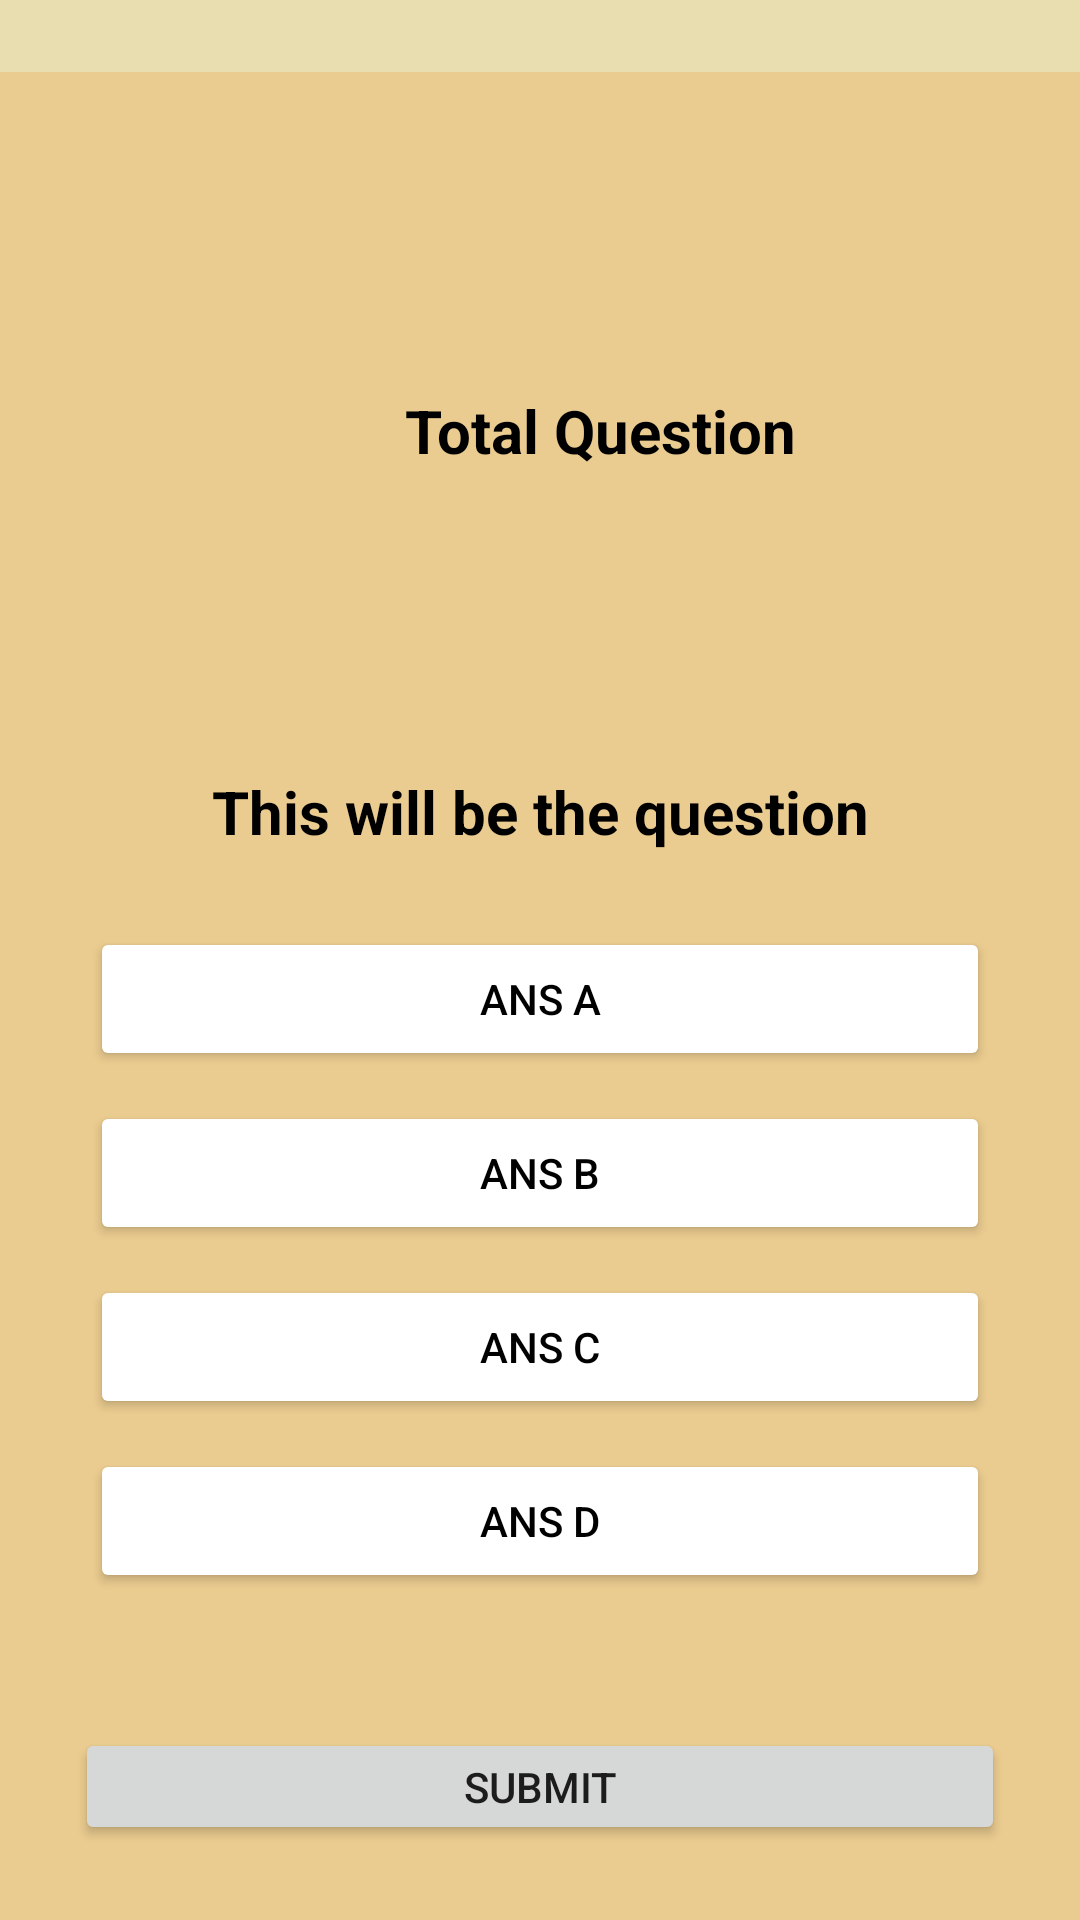

Produce the Android XML layout that renders to this screen, including the resource entries it uses.
<!-- AndroidManifest.xml: application theme Theme.BirthControl -->
<!-- res/layout/activity_quiz.xml -->
<?xml version="1.0" encoding="utf-8"?>
<RelativeLayout xmlns:android="http://schemas.android.com/apk/res/android"
    xmlns:app="http://schemas.android.com/apk/res-auto"
    xmlns:tools="http://schemas.android.com/tools"
    android:layout_width="match_parent"
    android:layout_height="match_parent"
    android:id="@+id/drawer_layout"
    android:background="#EBCC90"
    tools:context=".Quiz">

    <LinearLayout
        android:layout_width="match_parent"
        android:layout_height="match_parent"
        android:orientation="vertical">

        <include layout="@layout/main_toolbar" />

    </LinearLayout>

    <LinearLayout
        android:layout_width="match_parent"
        android:layout_height="wrap_content"
        android:layout_marginTop="85dp"
        android:padding="25dp"
        android:orientation="vertical">

        <TextView
            android:id="@+id/total_question"
            android:layout_width="wrap_content"
            android:layout_height="wrap_content"
            android:layout_centerHorizontal="true"
            android:layout_marginLeft="110dp"
            android:layout_marginTop="20dp"
            android:text="Total Question"
            android:textAlignment="center"
            android:textColor="#000000"
            android:textSize="20sp"
            android:textStyle="bold" />

        <TextView
            android:id="@+id/question"
            android:layout_width="match_parent"
            android:layout_height="wrap_content"
            android:layout_marginTop="100dp"
            android:text="This will be the question"
            android:textAlignment="center"
            android:textColor="@color/black"
            android:textSize="20sp"
            android:textStyle="bold" />

        <LinearLayout
            android:id="@+id/choice_layout"
            android:layout_width="match_parent"
            android:layout_height="wrap_content"
            android:layout_centerHorizontal="true"
            android:layout_centerVertical="true"
            android:layout_marginTop="20dp"
            android:orientation="vertical">

            <Button
                android:id="@+id/ans_A"
                android:layout_width="match_parent"
                android:layout_height="wrap_content"
                android:layout_margin="5dp"
                android:backgroundTint="@color/white"
                android:text="Ans A"
                android:textColor="@color/black" />

            <Button
                android:id="@+id/ans_B"
                android:layout_width="match_parent"
                android:layout_height="wrap_content"
                android:layout_margin="5dp"
                android:backgroundTint="@color/white"
                android:text="Ans B"
                android:textColor="@color/black" />

            <Button
                android:id="@+id/ans_C"
                android:layout_width="match_parent"
                android:layout_height="wrap_content"
                android:layout_margin="5dp"
                android:backgroundTint="@color/white"
                android:text="Ans C"
                android:textColor="@color/black" />

            <Button
                android:id="@+id/ans_D"
                android:layout_width="match_parent"
                android:layout_height="wrap_content"
                android:layout_margin="5dp"
                android:backgroundTint="@color/white"
                android:text="Ans D"
                android:textColor="@color/black" />
        </LinearLayout>


        <Button
            android:layout_width="match_parent"
            android:layout_height="wrap_content"
            android:id="@+id/submit_Btn"
            android:text="Submit"
            android:layout_marginTop="40dp"/>


    </LinearLayout>

</RelativeLayout>
<!-- res/layout/main_toolbar.xml (included above) -->
<?xml version="1.0" encoding="utf-8"?>
<LinearLayout
    xmlns:android="http://schemas.android.com/apk/res/android"
    xmlns:app="http://schemas.android.com/apk/res-auto"
    android:layout_width="match_parent"
    android:layout_height="wrap_content"
    android:orientation="horizontal"
    android:padding="12dp"
    android:background="@drawable/navibackground"
    android:id="@+id/backBtn"
    android:gravity="center_vertical">

    <ImageView
        android:layout_width="wrap_content"
        android:layout_height="wrap_content"
        android:onClick="ClickMenu"
        android:src="@drawable/ic_baseline_arrow_back_24"/>

</LinearLayout>
<!-- resources referenced by this layout -->
<resources>
  <color name="black">#FF000000</color>
  <color name="white">#FFFFFFFF</color>
  <!-- drawable navibackground (drawable) -->
  <?xml version="1.0" encoding="utf-8"?>
  <selector xmlns:android="http://schemas.android.com/apk/res/android">
      <item>
          <shape android:shape="rectangle">
              <solid android:color="@color/brown"/>
          </shape>
      </item>
  </selector>
  <style name="Theme.BirthControl" parent="Theme.MaterialComponents.DayNight.NoActionBar">
          
          <item name="colorPrimary">@color/purple_500</item>
          <item name="colorPrimaryVariant">@color/purple_700</item>
          <item name="colorOnPrimary">@color/white</item>
          
          <item name="colorSecondary">@color/teal_200</item>
          <item name="colorSecondaryVariant">@color/teal_700</item>
          <item name="colorOnSecondary">@color/black</item>
          
          <item name="android:statusBarColor" tools:targetApi="l">?attr/colorPrimaryVariant</item>
          
      </style>
  <color name="brown">#E9DEB0</color>
  <color name="purple_500">#FF6200EE</color>
  <color name="purple_700">#FF3700B3</color>
  <color name="teal_200">#FF03DAC5</color>
  <color name="teal_700">#FF018786</color>
</resources>
